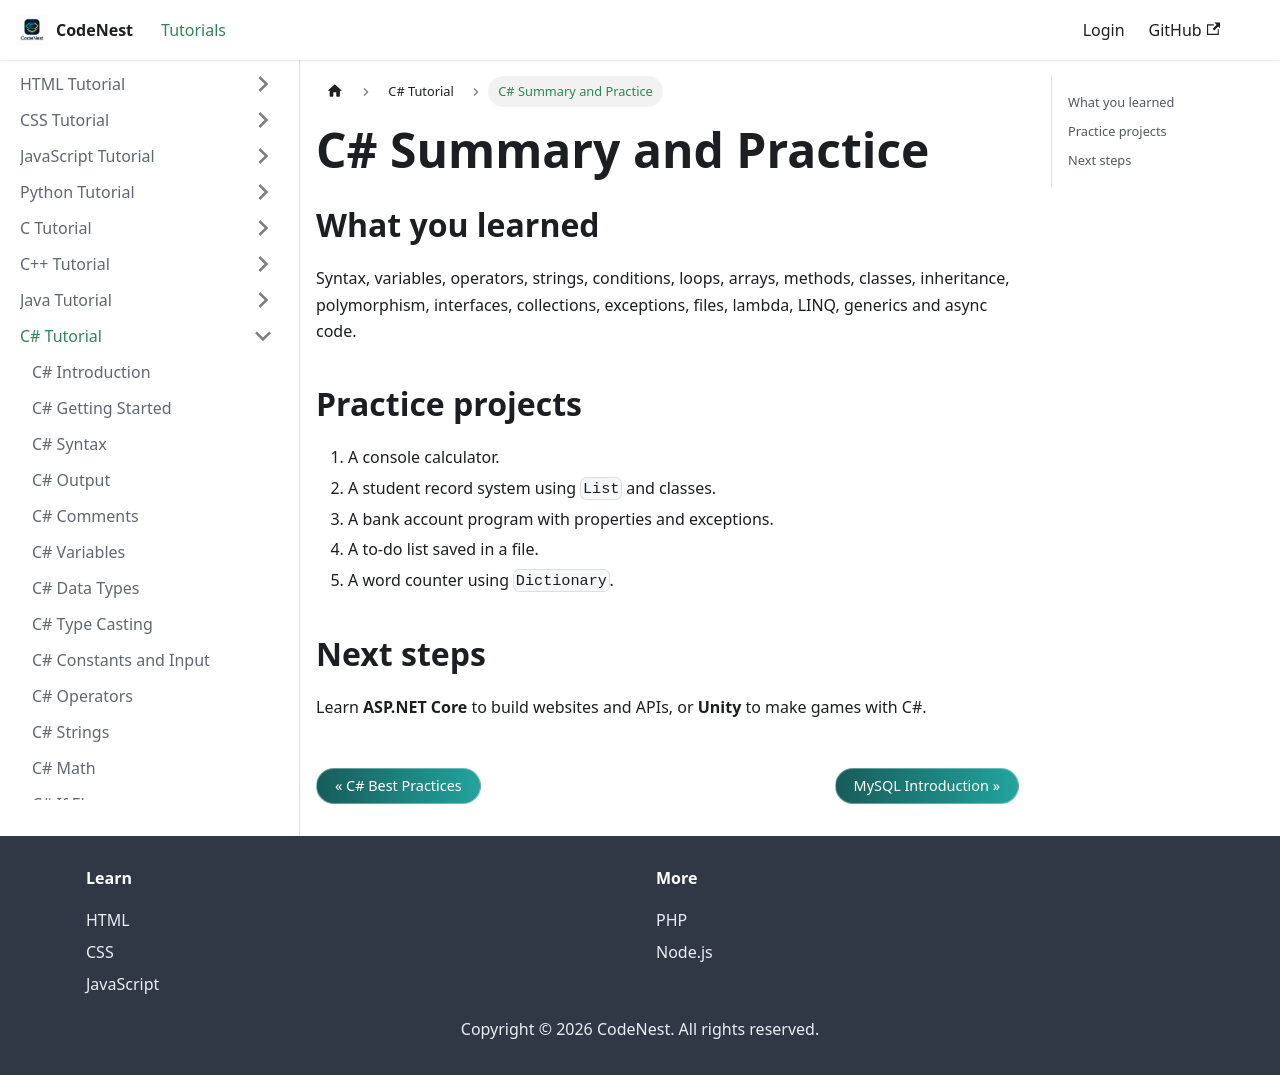

repository: adnankhan112/codenest · page: docs/csharp/summary.html · generator: docusaurus

---
title: C# Summary and Practice
sidebar_position: 42
---

# C# Summary and Practice

## What you learned

Syntax, variables, operators, strings, conditions, loops, arrays, methods, classes, inheritance, polymorphism, interfaces, collections, exceptions, files, lambda, LINQ, generics and async code.

## Practice projects

1. A console calculator.
2. A student record system using `List` and classes.
3. A bank account program with properties and exceptions.
4. A to-do list saved in a file.
5. A word counter using `Dictionary`.

## Next steps

Learn **ASP.NET Core** to build websites and APIs, or **Unity** to make games with C#.
